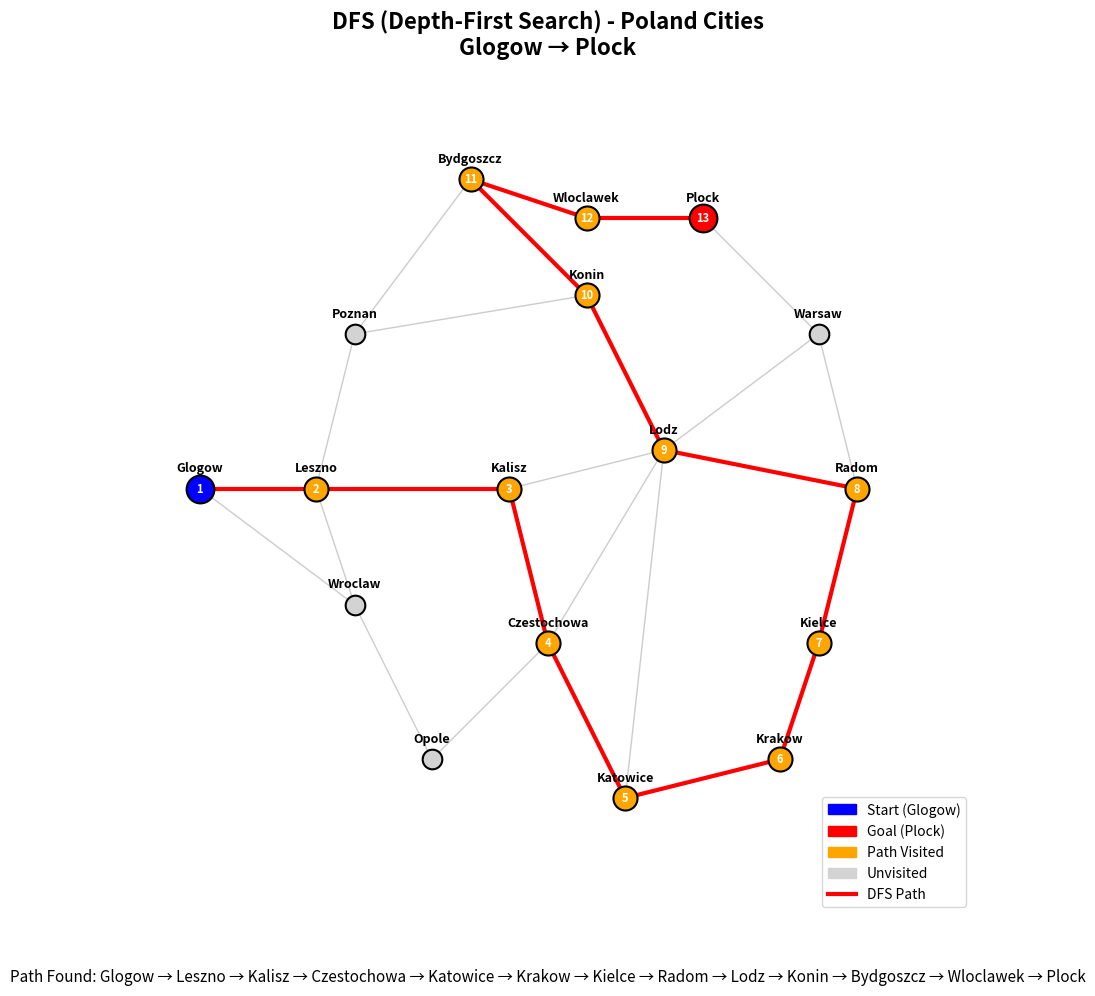

Reproduce this figure in Python. (Note: this script raises an exception after producing the figure.)
"""
DFS Algorithm Visualization - Single Graph
Poland Cities: Glogow (Start) to Plock (Goal)
"""

import matplotlib.pyplot as plt
import matplotlib.patches as mpatches

# City coordinates for visualization
city_coords = {
    'Glogow': (0.5, 5), 'Leszno': (2, 5), 'Poznan': (2.5, 7), 'Bydgoszcz': (4, 9),
    'Wroclaw': (2.5, 3.5), 'Opole': (3.5, 1.5), 'Kalisz': (4.5, 5), 'Konin': (5.5, 7.5),
    'Wloclawek': (5.5, 8.5), 'Plock': (7, 8.5), 'Lodz': (6.5, 5.5), 'Czestochowa': (5, 3),
    'Katowice': (6, 1), 'Krakow': (8, 1.5), 'Kielce': (8.5, 3), 'Radom': (9, 5),
    'Warsaw': (8.5, 7)
}

# Graph edges from diagram (a)
edges = [
    ('Glogow', 'Leszno', 45), ('Glogow', 'Wroclaw', 140), ('Leszno', 'Poznan', 90),
    ('Leszno', 'Wroclaw', 100), ('Leszno', 'Kalisz', 140), ('Poznan', 'Bydgoszcz', 140),
    ('Poznan', 'Konin', 130), ('Bydgoszcz', 'Wloclawek', 110), ('Bydgoszcz', 'Konin', 120),
    ('Wloclawek', 'Plock', 55), ('Konin', 'Lodz', 120), ('Kalisz', 'Lodz', 120),
    ('Kalisz', 'Czestochowa', 160), ('Wroclaw', 'Opole', 100), ('Opole', 'Czestochowa', 118),
    ('Czestochowa', 'Katowice', 80), ('Czestochowa', 'Lodz', 128), ('Katowice', 'Krakow', 85),
    ('Lodz', 'Warsaw', 150), ('Lodz', 'Radom', 165), ('Lodz', 'Katowice', 280),
    ('Plock', 'Warsaw', 130), ('Warsaw', 'Radom', 105), ('Radom', 'Kielce', 82),
    ('Kielce', 'Krakow', 120)
]

# Build adjacency list
graph = {city: [] for city in city_coords}
for c1, c2, dist in edges:
    graph[c1].append((c2, dist))
    graph[c2].append((c1, dist))

# DFS Algorithm
def dfs(start, goal):
    open_list = [(start, [start])]  # Stack: (node, path)
    closed_set = set()
    steps = []
    
    while open_list:
        current, path = open_list.pop()  # LIFO - Stack
        
        if current in closed_set:
            continue
            
        closed_set.add(current)
        steps.append({
            'current': current,
            'path': path.copy(),
            'open': [x[0] for x in open_list],
            'closed': closed_set.copy()
        })
        
        if current == goal:
            return path, steps
        
        # Add neighbors (reverse for left-to-right expansion)
        neighbors = sorted(graph[current], key=lambda x: x[0], reverse=True)
        for neighbor, _ in neighbors:
            if neighbor not in closed_set:
                open_list.append((neighbor, path + [neighbor]))
    
    return None, steps

# Run DFS
path, steps = dfs('Glogow', 'Plock')

# Create visualization
fig, ax = plt.subplots(1, 1, figsize=(14, 10))

# Draw all edges (gray)
for c1, c2, dist in edges:
    x1, y1 = city_coords[c1]
    x2, y2 = city_coords[c2]
    ax.plot([x1, x2], [y1, y2], 'gray', linewidth=1, alpha=0.4, zorder=1)

# Draw DFS path edges (red)
for i in range(len(path) - 1):
    x1, y1 = city_coords[path[i]]
    x2, y2 = city_coords[path[i + 1]]
    ax.plot([x1, x2], [y1, y2], 'red', linewidth=3, zorder=2)

# Draw nodes
for city, (x, y) in city_coords.items():
    if city == 'Glogow':
        color = 'blue'
        size = 400
    elif city == 'Plock':
        color = 'red'
        size = 400
    elif city in path:
        color = 'orange'
        size = 300
    else:
        color = 'lightgray'
        size = 200
    
    ax.scatter(x, y, c=color, s=size, zorder=3, edgecolors='black', linewidth=1.5)
    ax.annotate(city, (x, y), textcoords="offset points", xytext=(0, 12),
                ha='center', fontsize=9, fontweight='bold')

# Add step numbers on path
for i, city in enumerate(path):
    x, y = city_coords[city]
    ax.annotate(str(i + 1), (x, y), ha='center', va='center', fontsize=8,
                fontweight='bold', color='white', zorder=4)

# Legend
legend_elements = [
    mpatches.Patch(color='blue', label='Start (Glogow)'),
    mpatches.Patch(color='red', label='Goal (Plock)'),
    mpatches.Patch(color='orange', label='Path Visited'),
    mpatches.Patch(color='lightgray', label='Unvisited'),
    plt.Line2D([0], [0], color='red', linewidth=3, label='DFS Path')
]
ax.legend(handles=legend_elements, loc='lower right', fontsize=10)

# Title and info
ax.set_title('DFS (Depth-First Search) - Poland Cities\nGlogow → Plock', fontsize=16, fontweight='bold')
path_str = ' → '.join(path)
ax.text(0.5, -0.08, f'Path Found: {path_str}', transform=ax.transAxes,
        ha='center', fontsize=11, style='italic')

ax.set_xlim(-0.5, 10.5)
ax.set_ylim(-0.5, 10.5)
ax.set_aspect('equal')
ax.axis('off')

plt.tight_layout()
plt.savefig('d:/4th semester/Advance Algorithm/Advance_Assignment/DFS_Graph.png', dpi=150, bbox_inches='tight')
plt.show()
print(f"DFS Path: {path_str}")
print("Saved: DFS_Graph.png")
